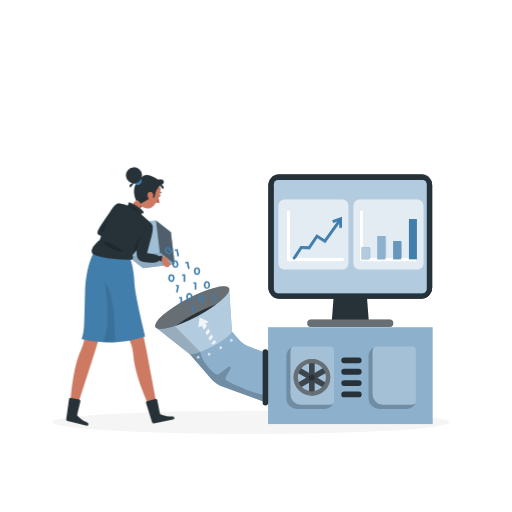
t = 0.00 s
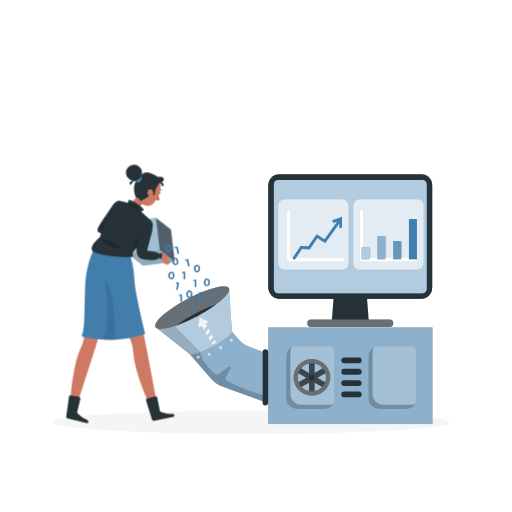
t = 0.38 s
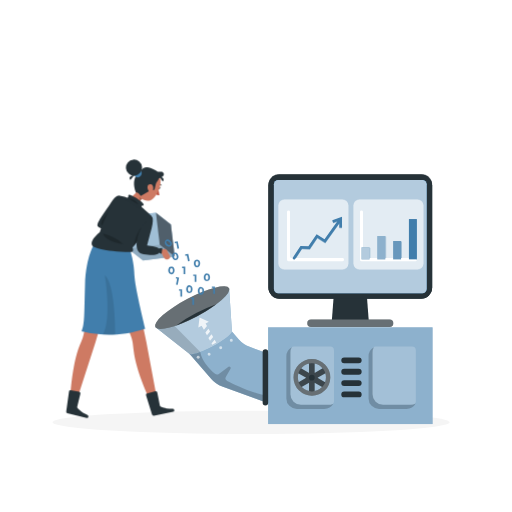
t = 1.13 s
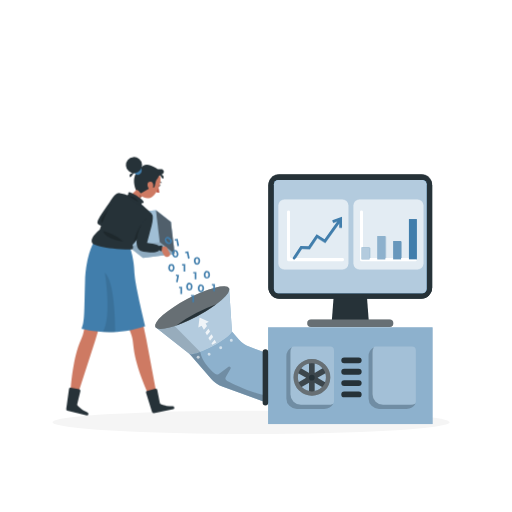
t = 1.50 s
t = 1.88 s: frame unchanged from t = 1.13 s, image omitted
t = 2.63 s: frame unchanged from t = 0.38 s, image omitted

The animated SVG that drew these frames (rendered in a browser with its animation timeline set to each time). Animation: 1 CSS @keyframes rule; one cycle of 3.00 s, repeats indefinitely.

<svg class="animated" id="freepik_stories-data-processing" xmlns="http://www.w3.org/2000/svg" viewBox="0 0 500 500" version="1.1" xmlns:xlink="http://www.w3.org/1999/xlink" xmlns:svgjs="http://svgjs.com/svgjs"><style>svg#freepik_stories-data-processing:not(.animated) .animable {opacity: 0;}svg#freepik_stories-data-processing.animated #freepik--Character--inject-134 {animation: 3s Infinite  linear floating;animation-delay: 0s;}svg#freepik_stories-data-processing.animated #freepik--Data--inject-134 {animation: 3s Infinite  linear floating;animation-delay: 0s;}            @keyframes floating {                0% {                    opacity: 1;                    transform: translateY(0px);                }                50% {                    transform: translateY(-10px);                }                100% {                    opacity: 1;                    transform: translateY(0px);                }            }        .animator-hidden { display: none; }</style><g id="freepik--background-complete--inject-134" class="animable animator-hidden" style="transform-origin: 250px 228.23px;"><rect x="416.78" y="398.49" width="33.12" height="0.25" style="fill: rgb(235, 235, 235); transform-origin: 433.34px 398.615px;" id="elbv9teoaolv7" class="animable"></rect><rect x="322.53" y="401.21" width="8.69" height="0.25" style="fill: rgb(235, 235, 235); transform-origin: 326.875px 401.335px;" id="elcrzak0tmclf" class="animable"></rect><rect x="396.59" y="389.21" width="19.19" height="0.25" style="fill: rgb(235, 235, 235); transform-origin: 406.185px 389.335px;" id="elm5grlcyrjqs" class="animable"></rect><rect x="52.46" y="390.89" width="43.19" height="0.25" style="fill: rgb(235, 235, 235); transform-origin: 74.055px 391.015px;" id="el1bdrf5kkhoa" class="animable"></rect><rect x="104.56" y="390.89" width="6.33" height="0.25" style="fill: rgb(235, 235, 235); transform-origin: 107.725px 391.015px;" id="elwwztu8yrc4" class="animable"></rect><rect x="131.47" y="395.11" width="93.68" height="0.25" style="fill: rgb(235, 235, 235); transform-origin: 178.31px 395.235px;" id="elw210h595cp" class="animable"></rect><path d="M237,337.8H43.92a5.71,5.71,0,0,1-5.71-5.71V60.66A5.71,5.71,0,0,1,43.92,55H237a5.71,5.71,0,0,1,5.71,5.71V332.09A5.71,5.71,0,0,1,237,337.8ZM43.92,55.2a5.47,5.47,0,0,0-5.46,5.46V332.09a5.47,5.47,0,0,0,5.46,5.46H237a5.47,5.47,0,0,0,5.46-5.46V60.66A5.47,5.47,0,0,0,237,55.2Z" style="fill: rgb(235, 235, 235); transform-origin: 140.46px 196.4px;" id="el42mtjzth73z" class="animable"></path><path d="M453.31,337.8H260.21a5.72,5.72,0,0,1-5.71-5.71V60.66A5.72,5.72,0,0,1,260.21,55h193.1A5.71,5.71,0,0,1,459,60.66V332.09A5.71,5.71,0,0,1,453.31,337.8ZM260.21,55.2a5.47,5.47,0,0,0-5.46,5.46V332.09a5.47,5.47,0,0,0,5.46,5.46h193.1a5.47,5.47,0,0,0,5.46-5.46V60.66a5.47,5.47,0,0,0-5.46-5.46Z" style="fill: rgb(235, 235, 235); transform-origin: 356.75px 196.4px;" id="elg5t6rd8dnnk" class="animable"></path><rect y="382.4" width="500" height="0.25" style="fill: rgb(235, 235, 235); transform-origin: 250px 382.525px;" id="el2g5sd77fosa" class="animable"></rect><rect x="261.2" y="103.1" width="28.99" height="38.91" style="fill: rgb(240, 240, 240); transform-origin: 275.695px 122.555px;" id="elnmr3q8c0o7" class="animable"></rect><rect x="263.6" y="103.9" width="28.99" height="38.91" style="fill: rgb(245, 245, 245); transform-origin: 278.095px 123.355px;" id="elhddtw6r74vu" class="animable"></rect><g id="elrwcpiawlcxh"><rect x="256.18" y="106.34" width="9.19" height="43.43" style="fill: rgb(224, 224, 224); transform-origin: 260.775px 128.055px; transform: rotate(180deg);" class="animable"></rect></g><polygon points="272.74 106.34 293.61 135.81 293.61 149.77 265.38 149.77 265.38 106.34 272.74 106.34" style="fill: rgb(235, 235, 235); transform-origin: 279.495px 128.055px;" id="elkokym3fe8r" class="animable"></polygon><path d="M258,142.81a2.82,2.82,0,1,0,2.82-2.82A2.82,2.82,0,0,0,258,142.81Z" style="fill: rgb(250, 250, 250); transform-origin: 260.82px 142.81px;" id="el1zmyziw0b09" class="animable"></path><g id="el75mwj4ute5o"><rect x="257.96" y="116.53" width="5.64" height="18.34" style="fill: rgb(240, 240, 240); transform-origin: 260.78px 125.7px; transform: rotate(180deg);" class="animable"></rect></g><g id="el67mchhvtg9"><rect x="257.96" y="116.53" width="5.64" height="2.59" style="fill: rgb(250, 250, 250); opacity: 0.6; transform-origin: 260.78px 117.825px; transform: rotate(180deg);" class="animable"></rect></g><rect x="218.59" y="103.1" width="28.99" height="38.91" style="fill: rgb(240, 240, 240); transform-origin: 233.085px 122.555px;" id="elzv0x3s7mbm" class="animable"></rect><rect x="220.99" y="103.9" width="28.99" height="38.91" style="fill: rgb(245, 245, 245); transform-origin: 235.485px 123.355px;" id="elr7t0fac06q" class="animable"></rect><g id="el6zebabqymnf"><rect x="213.57" y="106.34" width="9.19" height="43.43" style="fill: rgb(224, 224, 224); transform-origin: 218.165px 128.055px; transform: rotate(180deg);" class="animable"></rect></g><polygon points="230.13 106.34 251 135.81 251 149.77 222.77 149.77 222.77 106.34 230.13 106.34" style="fill: rgb(235, 235, 235); transform-origin: 236.885px 128.055px;" id="el82x278eepz" class="animable"></polygon><path d="M215.35,142.81a2.82,2.82,0,1,0,2.82-2.82A2.82,2.82,0,0,0,215.35,142.81Z" style="fill: rgb(250, 250, 250); transform-origin: 218.17px 142.81px;" id="elu1uz5q93yn" class="animable"></path><g id="elck79c5v3xk"><rect x="215.35" y="116.53" width="5.64" height="18.34" style="fill: rgb(240, 240, 240); transform-origin: 218.17px 125.7px; transform: rotate(180deg);" class="animable"></rect></g><g id="elnr24hpw0x8e"><rect x="215.35" y="116.53" width="5.64" height="2.59" style="fill: rgb(250, 250, 250); opacity: 0.6; transform-origin: 218.17px 117.825px; transform: rotate(180deg);" class="animable"></rect></g><path d="M163.28,139.44v-7.07a.68.68,0,0,1,0-1.36c2.7,0,5.39,0,8.09,0v9.81h-8.09A.68.68,0,0,1,163.28,139.44Z" style="fill: rgb(235, 235, 235); transform-origin: 166.98px 135.915px;" id="el62yz8xkm8i" class="animable"></path><rect x="163.28" y="132.37" width="6.28" height="7.06" style="fill: rgb(245, 245, 245); transform-origin: 166.42px 135.9px;" id="elmv59n4gt67" class="animable"></rect><path d="M168.25,140.12H190c1.5,0,2.71-1.89,2.71-4.22s-1.21-4.21-2.71-4.21H168.25Z" style="fill: rgb(250, 250, 250); transform-origin: 180.48px 135.905px;" id="elbk4y0d5h5a8" class="animable"></path><path d="M168.25,131c7.13,0,14.27-.13,21.4,0,4.89.09,5.15,9.46.36,9.78-3.34.23-6.78,0-10.12,0H168.25a.68.68,0,0,1,0-1.35h20.28c1.56,0,2.68,0,3.29-1.86.52-1.6.35-4.86-1.79-5.21a4.45,4.45,0,0,0-.73,0H168.25a.68.68,0,0,1,0-1.36Z" style="fill: rgb(230, 230, 230); transform-origin: 180.517px 135.912px;" id="eljoq4scat9zn" class="animable"></path><path d="M163.21,129.89V123.6a.6.6,0,0,1,0-1.2l7.19,0v8.72h-7.19A.6.6,0,0,1,163.21,129.89Z" style="fill: rgb(235, 235, 235); transform-origin: 166.498px 126.76px;" id="el0vawbwyv9s18" class="animable"></path><rect x="163.21" y="123.6" width="5.58" height="6.28" style="fill: rgb(245, 245, 245); transform-origin: 166px 126.74px;" id="elso7k2crpkn" class="animable"></rect><path d="M167.62,130.49H187c1.33,0,2.41-1.68,2.41-3.74S188.31,123,187,123H167.62Z" style="fill: rgb(250, 250, 250); transform-origin: 178.515px 126.745px;" id="ela5klveh3n58" class="animable"></path><path d="M167.62,122.4c6.34,0,12.69-.11,19,0,4.34.08,4.57,8.4.31,8.69-3,.21-6,0-9,0H167.62a.6.6,0,0,1,0-1.2h18c1.39,0,2.39,0,2.93-1.66.46-1.42.32-4.31-1.59-4.63a4.7,4.7,0,0,0-.65,0H167.62a.6.6,0,0,1,0-1.2Z" style="fill: rgb(230, 230, 230); transform-origin: 178.512px 126.767px;" id="el2ty9y0qfnel" class="animable"></path><path d="M163.28,149.05V142a.68.68,0,0,1,0-1.36c2.7,0,5.39,0,8.09,0v9.82h-8.09A.68.68,0,0,1,163.28,149.05Z" style="fill: rgb(235, 235, 235); transform-origin: 166.973px 145.55px;" id="elzrrraqmee8j" class="animable"></path><rect x="163.28" y="141.98" width="6.28" height="7.06" style="fill: rgb(245, 245, 245); transform-origin: 166.42px 145.51px;" id="el14rgym2dzz3" class="animable"></rect><path d="M168.25,149.73H190c1.5,0,2.71-1.89,2.71-4.21s-1.21-4.22-2.71-4.22H168.25Z" style="fill: rgb(250, 250, 250); transform-origin: 180.48px 145.515px;" id="elhke3oykb7u9" class="animable"></path><path d="M168.25,140.62c7.13,0,14.27-.12,21.4,0,4.89.09,5.15,9.46.36,9.79-3.34.23-6.78,0-10.12,0H168.25a.68.68,0,0,1,0-1.36h20.28c1.56,0,2.68,0,3.29-1.86.52-1.6.35-4.86-1.79-5.21a4.45,4.45,0,0,0-.73,0H168.25a.68.68,0,0,1,0-1.36Z" style="fill: rgb(230, 230, 230); transform-origin: 180.517px 145.539px;" id="el3rvqphw9eie" class="animable"></path><polygon points="134.48 149.06 132.65 149.06 79.58 149.06 79.58 156.11 132.65 156.11 134.48 156.11 420.42 156.11 420.42 149.06 134.48 149.06" style="fill: rgb(245, 245, 245); transform-origin: 250px 152.585px;" id="el9og2rexxltr" class="animable"></polygon><polygon points="92.7 173.24 92.7 156.11 84.14 156.11 92.7 173.24" style="fill: rgb(224, 224, 224); transform-origin: 88.42px 164.675px;" id="elmpa7g25d7m" class="animable"></polygon><polygon points="88.42 173.24 79.86 156.11 84.14 156.11 92.7 173.24 88.42 173.24" style="fill: rgb(245, 245, 245); transform-origin: 86.28px 164.675px;" id="elwgsl9g1009r" class="animable"></polygon><polygon points="407.57 173.24 407.57 156.11 416.14 156.11 407.57 173.24" style="fill: rgb(224, 224, 224); transform-origin: 411.855px 164.675px;" id="elkfxs3ygc3n" class="animable"></polygon><polygon points="411.85 173.24 420.42 156.11 416.14 156.11 407.57 173.24 411.85 173.24" style="fill: rgb(245, 245, 245); transform-origin: 413.995px 164.675px;" id="ele9ixg79gu7" class="animable"></polygon><path d="M148.28,131.91a18.63,18.63,0,1,1-37.26,0v-.65a18.63,18.63,0,0,1,37.26,0Z" style="fill: rgb(230, 230, 230); transform-origin: 129.65px 131.598px;" id="el4sc9okxiu4a" class="animable"></path><path d="M148.28,129.23a18.63,18.63,0,1,1-37.26,0v-.65a18.63,18.63,0,1,1,37.26,0Z" style="fill: rgb(240, 240, 240); transform-origin: 129.65px 128.905px;" id="elkxap2x6wtam" class="animable"></path><path d="M144.2,128.58A14.56,14.56,0,1,1,129.65,114,14.55,14.55,0,0,1,144.2,128.58Z" style="fill: rgb(250, 250, 250); transform-origin: 129.64px 128.56px;" id="el2ex6zjz1y2f" class="animable"></path><path d="M129.65,116.32a14.56,14.56,0,0,1,14.5,13.41c0-.38,0-.76,0-1.15a14.56,14.56,0,1,0-29.11,0c0,.39,0,.77.06,1.15A14.56,14.56,0,0,1,129.65,116.32Z" style="fill: rgb(230, 230, 230); transform-origin: 129.595px 121.684px;" id="eltx98bicny0m" class="animable"></path><path d="M138.84,128.57h-7.65v-7.65a1.54,1.54,0,1,0-3.08,0v9.19a1.54,1.54,0,0,0,1.54,1.54h9.19a1.54,1.54,0,0,0,0-3.08Z" style="fill: rgb(224, 224, 224); transform-origin: 134.245px 125.515px;" id="eljhzc628k20a" class="animable"></path><path d="M138.84,130.12a1.54,1.54,0,0,0,0-3.08h-9.19a1.54,1.54,0,0,0,0,3.08Z" style="fill: rgb(245, 245, 245); transform-origin: 134.245px 128.58px;" id="elh0xzl6vw1qv" class="animable"></path><path d="M131.19,119.39a1.54,1.54,0,1,0-3.08,0v9.19a1.54,1.54,0,0,0,3.08,0Z" style="fill: rgb(235, 235, 235); transform-origin: 129.65px 123.985px;" id="elqawgdb1be2n" class="animable"></path><rect x="318.38" y="102.66" width="11.23" height="46.64" style="fill: rgb(224, 224, 224); transform-origin: 323.995px 125.98px;" id="eltt1jiehn3s" class="animable"></rect><circle cx="323.99" cy="139.35" r="3.45" style="fill: rgb(250, 250, 250); transform-origin: 323.99px 139.35px;" id="elefq7b8l25j7" class="animable"></circle><g id="elp92r10fy6xo"><rect x="320.54" y="107.17" width="6.91" height="22.46" style="fill: rgb(240, 240, 240); opacity: 0.6; transform-origin: 323.995px 118.4px;" class="animable"></rect></g><g id="eltauipdvjuf"><rect x="320.54" y="107.17" width="6.91" height="3.17" style="fill: rgb(250, 250, 250); opacity: 0.6; transform-origin: 323.995px 108.755px;" class="animable"></rect></g><rect x="331.8" y="102.66" width="11.23" height="46.64" style="fill: rgb(224, 224, 224); transform-origin: 337.415px 125.98px;" id="el0hk14z8l34k" class="animable"></rect><circle cx="337.42" cy="139.35" r="3.45" style="fill: rgb(250, 250, 250); transform-origin: 337.42px 139.35px;" id="elt1mq1vddx7" class="animable"></circle><g id="el2of4iihfebe"><rect x="333.96" y="107.17" width="6.91" height="22.46" style="fill: rgb(240, 240, 240); opacity: 0.6; transform-origin: 337.415px 118.4px;" class="animable"></rect></g><g id="elg0auj3qpvhp"><rect x="333.96" y="107.17" width="6.91" height="3.17" style="fill: rgb(250, 250, 250); opacity: 0.6; transform-origin: 337.415px 108.755px;" class="animable"></rect></g><rect x="345.23" y="102.66" width="11.23" height="46.64" style="fill: rgb(230, 230, 230); transform-origin: 350.845px 125.98px;" id="el17gp0jqdg43" class="animable"></rect><circle cx="350.84" cy="139.35" r="3.45" style="fill: rgb(250, 250, 250); transform-origin: 350.84px 139.35px;" id="elcbr42zufv97" class="animable"></circle><g id="eltof590l34"><rect x="347.39" y="107.17" width="6.91" height="22.46" style="fill: rgb(240, 240, 240); opacity: 0.6; transform-origin: 350.845px 118.4px;" class="animable"></rect></g><g id="elzhotj20gh1"><rect x="347.39" y="107.17" width="6.91" height="3.17" style="fill: rgb(250, 250, 250); opacity: 0.6; transform-origin: 350.845px 108.755px;" class="animable"></rect></g><rect x="307.32" y="102.66" width="11.23" height="46.64" style="fill: rgb(235, 235, 235); transform-origin: 312.935px 125.98px;" id="ell814juayez" class="animable"></rect><circle cx="312.94" cy="139.35" r="3.45" style="fill: rgb(224, 224, 224); transform-origin: 312.94px 139.35px;" id="eldc7szjpdpl6" class="animable"></circle><g id="elvvwv64kbdl"><rect x="309.48" y="107.17" width="6.91" height="22.46" style="fill: rgb(250, 250, 250); opacity: 0.6; transform-origin: 312.935px 118.4px;" class="animable"></rect></g><g id="eldm47l91pn96"><rect x="309.48" y="107.17" width="6.91" height="3.17" style="fill: rgb(250, 250, 250); opacity: 0.6; transform-origin: 312.935px 108.755px;" class="animable"></rect></g><rect x="358.66" y="102.66" width="11.23" height="46.64" style="fill: rgb(224, 224, 224); transform-origin: 364.275px 125.98px;" id="el1dzc62lmvf1" class="animable"></rect><circle cx="364.27" cy="139.35" r="3.45" style="fill: rgb(250, 250, 250); transform-origin: 364.27px 139.35px;" id="elcmy8upxge2j" class="animable"></circle><g id="elyfbuah6k8v"><rect x="360.82" y="107.17" width="6.91" height="22.46" style="fill: rgb(240, 240, 240); opacity: 0.6; transform-origin: 364.275px 118.4px;" class="animable"></rect></g><g id="elyyw0md7mqd9"><rect x="360.82" y="107.17" width="6.91" height="3.17" style="fill: rgb(250, 250, 250); opacity: 0.6; transform-origin: 364.275px 108.755px;" class="animable"></rect></g><g id="elyd3aa9tn6sl"><rect x="372.27" y="102.66" width="11.23" height="46.64" style="fill: rgb(235, 235, 235); transform-origin: 377.885px 125.98px; transform: rotate(-6deg);" class="animable"></rect></g><path d="M382.72,138.91a3.45,3.45,0,1,1-3.8-3.07A3.46,3.46,0,0,1,382.72,138.91Z" style="fill: rgb(224, 224, 224); transform-origin: 379.289px 139.271px;" id="el1ta07vexxau" class="animable"></path><g id="eluqgiywbprf"><rect x="373.64" y="107.21" width="6.91" height="22.46" style="fill: rgb(245, 245, 245); opacity: 0.6; transform-origin: 377.095px 118.44px; transform: rotate(-6deg);" class="animable"></rect></g><g id="elx4nidsr0j0m"><rect x="372.63" y="107.27" width="6.91" height="3.17" style="fill: rgb(250, 250, 250); opacity: 0.6; transform-origin: 376.085px 108.855px; transform: rotate(-6deg);" class="animable"></rect></g><g id="elhhfrbscuu6"><rect x="64.99" y="309.59" width="102.53" height="35.39" style="fill: rgb(235, 235, 235); transform-origin: 116.255px 327.285px; transform: rotate(180deg);" class="animable"></rect></g><g id="elrya6didij9p"><rect x="64.99" y="344.98" width="102.53" height="35.39" style="fill: rgb(235, 235, 235); transform-origin: 116.255px 362.675px; transform: rotate(180deg);" class="animable"></rect></g><polygon points="107.03 344.98 94.27 309.59 113.91 309.59 126.66 344.98 107.03 344.98" style="fill: rgb(245, 245, 245); transform-origin: 110.465px 327.285px;" id="elafdnov8off" class="animable"></polygon><polygon points="84.77 309.59 89.08 309.59 101.84 344.98 97.53 344.98 84.77 309.59" style="fill: rgb(245, 245, 245); transform-origin: 93.305px 327.285px;" id="elt28nrrn3to" class="animable"></polygon><polygon points="119.79 380.37 107.03 344.98 126.66 344.98 139.42 380.37 119.79 380.37" style="fill: rgb(245, 245, 245); transform-origin: 123.225px 362.675px;" id="eljaxh7jnc7yo" class="animable"></polygon><polygon points="97.53 344.98 101.84 344.98 114.6 380.37 110.28 380.37 97.53 344.98" style="fill: rgb(245, 245, 245); transform-origin: 106.065px 362.675px;" id="eljy2arsxztj" class="animable"></polygon><g id="el1hvzdq75jgv"><rect x="64.99" y="239.12" width="102.53" height="35.39" style="fill: rgb(235, 235, 235); transform-origin: 116.255px 256.815px; transform: rotate(180deg);" class="animable"></rect></g><g id="el09c7r8rd56hy"><rect x="64.99" y="274.51" width="102.53" height="35.39" style="fill: rgb(235, 235, 235); transform-origin: 116.255px 292.205px; transform: rotate(180deg);" class="animable"></rect></g><polygon points="101.96 274.51 89.21 239.12 108.84 239.12 121.6 274.51 101.96 274.51" style="fill: rgb(245, 245, 245); transform-origin: 105.405px 256.815px;" id="elkjzb65cxezl" class="animable"></polygon><polygon points="79.71 239.12 84.02 239.12 96.78 274.51 92.46 274.51 79.71 239.12" style="fill: rgb(245, 245, 245); transform-origin: 88.245px 256.815px;" id="el3qm39xl4tbi" class="animable"></polygon><polygon points="114.72 309.9 101.96 274.51 121.6 274.51 134.35 309.9 114.72 309.9" style="fill: rgb(245, 245, 245); transform-origin: 118.155px 292.205px;" id="el1b7npoz6yisi" class="animable"></polygon><polygon points="92.46 274.51 96.78 274.51 109.53 309.9 105.22 309.9 92.46 274.51" style="fill: rgb(245, 245, 245); transform-origin: 100.995px 292.205px;" id="el772xbyhna6n" class="animable"></polygon><g id="elhs2fghjzg8w"><rect x="114.47" y="191.51" width="3.58" height="102.53" style="fill: rgb(224, 224, 224); transform-origin: 116.26px 242.775px; transform: rotate(90deg);" class="animable"></rect></g><g id="elsk51yt74u5"><rect x="114.47" y="226.62" width="3.58" height="102.53" style="fill: rgb(224, 224, 224); transform-origin: 116.26px 277.885px; transform: rotate(90deg);" class="animable"></rect></g><path d="M113.63,261.35a1.54,1.54,0,0,1,0-3.08h5.25a1.54,1.54,0,0,1,0,3.08Z" style="fill: rgb(224, 224, 224); transform-origin: 116.255px 259.81px;" id="elszbkjrgh8m" class="animable"></path><path d="M113.63,260.8a1.54,1.54,0,0,1,0-3.07h5.25a1.54,1.54,0,1,1,0,3.07Z" style="fill: rgb(245, 245, 245); transform-origin: 116.379px 259.265px;" id="elydpr6xer6nc" class="animable"></path><path d="M113.63,294a1.54,1.54,0,0,1,0-3.08h5.25a1.54,1.54,0,0,1,0,3.08Z" style="fill: rgb(224, 224, 224); transform-origin: 116.255px 292.46px;" id="eln5vpmqenpop" class="animable"></path><path d="M113.63,293.47a1.54,1.54,0,0,1,0-3.07h5.25a1.54,1.54,0,1,1,0,3.07Z" style="fill: rgb(245, 245, 245); transform-origin: 116.379px 291.935px;" id="el2sk7g1nis5u" class="animable"></path><path d="M63.2,237.53v73.92H169.31V237.53Zm3.58,38.85h98.95v31.49H66.78Zm0-35.06h98.95V272.8H66.78Z" style="fill: rgb(245, 245, 245); transform-origin: 116.255px 274.49px;" id="el7fbwu5t2qjj" class="animable"></path><g id="elomrxtevex7m"><rect x="114.47" y="261.97" width="3.58" height="102.53" style="fill: rgb(224, 224, 224); transform-origin: 116.26px 313.235px; transform: rotate(90deg);" class="animable"></rect></g><g id="elw7g7wfkpx0e"><rect x="114.47" y="297.09" width="3.58" height="102.53" style="fill: rgb(224, 224, 224); transform-origin: 116.26px 348.355px; transform: rotate(90deg);" class="animable"></rect></g><path d="M113.63,331.81a1.54,1.54,0,0,1,0-3.07h5.25a1.54,1.54,0,1,1,0,3.07Z" style="fill: rgb(224, 224, 224); transform-origin: 116.379px 330.275px;" id="el4ofch6pznxt" class="animable"></path><path d="M113.63,331.27a1.54,1.54,0,0,1,0-3.08h5.25a1.54,1.54,0,0,1,0,3.08Z" style="fill: rgb(245, 245, 245); transform-origin: 116.255px 329.73px;" id="elo47u6ob5a4" class="animable"></path><path d="M113.63,364.48a1.54,1.54,0,0,1,0-3.07h5.25a1.54,1.54,0,1,1,0,3.07Z" style="fill: rgb(224, 224, 224); transform-origin: 116.379px 362.945px;" id="elupn7m57medb" class="animable"></path><path d="M113.63,363.94a1.54,1.54,0,0,1,0-3.08h5.25a1.54,1.54,0,1,1,0,3.08Z" style="fill: rgb(245, 245, 245); transform-origin: 116.255px 362.4px;" id="el1w4zwbc8cvd" class="animable"></path><path d="M63.2,308v73.91H169.31V308Zm3.58,38.85h98.95v31.48H66.78Zm0-35.07h98.95v31.49H66.78Z" style="fill: rgb(245, 245, 245); transform-origin: 116.255px 344.955px;" id="elljfkxlk5n6" class="animable"></path></g><g id="freepik--Shadow--inject-134" class="animable" style="transform-origin: 245.18px 412.39px;"><ellipse id="freepik--path--inject-134" cx="245.18" cy="412.39" rx="193.89" ry="11.32" style="fill: rgb(245, 245, 245); transform-origin: 245.18px 412.39px;" class="animable"></ellipse></g><g id="freepik--Machine--inject-134" class="animable" style="transform-origin: 284.796px 291.96px;"><path d="M271.08,397.23l-54-19.88A26.22,26.22,0,0,1,206.37,370L185,345.39l34.32-29.87L233,331.31a26.12,26.12,0,0,0,10.69,7.37l43.08,15.86Z" style="fill: rgb(65, 126, 172); transform-origin: 235.885px 356.375px;" id="elxvcunaud6qn" class="animable"></path><g id="elu9h0v1sffrf"><g style="opacity: 0.4; transform-origin: 235.885px 356.375px;" class="animable"><path d="M271.08,397.23l-54-19.88A26.22,26.22,0,0,1,206.37,370L185,345.39l34.32-29.87L233,331.31a26.12,26.12,0,0,0,10.69,7.37l43.08,15.86Z" style="fill: rgb(255, 255, 255); transform-origin: 235.885px 356.375px;" id="elnhg4wzntqdm" class="animable"></path></g></g><g id="elc4o54gk8z7"><path d="M220.66,367.89l4.49-7.86a1.4,1.4,0,0,0-2-1.82l-9.43,6.93A3,3,0,0,1,210,365c-13.22-11.16-14.36-21.32-14.36-21.32l-4-4.06L185,345.39,206.37,370a26.22,26.22,0,0,0,10.69,7.37l44.7,16.45.89-7.24c-15.37-2.1-33.87-11-40.76-14.52A3,3,0,0,1,220.66,367.89Z" style="opacity: 0.2; transform-origin: 223.825px 366.72px;" class="animable"></path></g><g id="elxsati2d01z"><circle cx="193.52" cy="348.99" r="1.46" style="fill: rgb(255, 255, 255); opacity: 0.6; transform-origin: 193.52px 348.99px;" class="animable"></circle></g><g id="elznwrzzzvz6d"><path d="M205.69,346a1.46,1.46,0,1,1-1.46-1.47A1.46,1.46,0,0,1,205.69,346Z" style="fill: rgb(255, 255, 255); opacity: 0.6; transform-origin: 204.23px 345.99px;" class="animable"></path></g><g id="el7nqvpojnnu9"><circle cx="215.52" cy="339.63" r="1.46" style="fill: rgb(255, 255, 255); opacity: 0.6; transform-origin: 215.52px 339.63px;" class="animable"></circle></g><g id="elcbfk3l5l3wh"><path d="M227.36,332.23a1.47,1.47,0,1,1-1.47-1.47A1.46,1.46,0,0,1,227.36,332.23Z" style="fill: rgb(255, 255, 255); opacity: 0.6; transform-origin: 225.89px 332.23px;" class="animable"></path></g><path d="M207.68,338.32c9.09-4.78,16.24-10.18,18.86-13.92l-2.82-42.94-72,37.88L185.52,346C190.09,345.94,198.58,343.11,207.68,338.32Z" style="fill: rgb(65, 126, 172); transform-origin: 189.13px 313.73px;" id="el1tbsz5zsdg" class="animable"></path><g id="el3fige736qj"><path d="M207.68,338.32c9.09-4.78,16.24-10.18,18.86-13.92l-2.82-42.94-72,37.88L185.52,346C190.09,345.94,198.58,343.11,207.68,338.32Z" style="fill: rgb(255, 255, 255); opacity: 0.6; transform-origin: 189.13px 313.73px;" class="animable"></path></g><g id="elsfbeduvov7m"><path d="M195.59,343.69,165.25,313l-.57-.44-13,6.81L185.52,346A34.5,34.5,0,0,0,195.59,343.69Z" style="fill: rgb(38, 50, 56); opacity: 0.2; transform-origin: 173.635px 329.28px;" class="animable"></path></g><g id="elnsv77adpdv"><ellipse cx="187.72" cy="300.4" rx="40.68" ry="9.7" style="fill: rgb(38, 50, 56); transform-origin: 187.72px 300.4px; transform: rotate(-27.75deg);" class="animable"></ellipse></g><g id="eljbnz9a0dl5"><ellipse cx="187.72" cy="300.4" rx="40.68" ry="9.7" style="fill: rgb(255, 255, 255); opacity: 0.3; transform-origin: 187.72px 300.4px; transform: rotate(-27.75deg);" class="animable"></ellipse></g><path d="M171.77,318a156.86,156.86,0,0,0,39.46-20.76A156.86,156.86,0,0,0,171.77,318Z" style="fill: rgb(38, 50, 56); transform-origin: 191.5px 307.62px;" id="el18aakd5ku7f" class="animable"></path><rect x="261.86" y="319.7" width="160.53" height="94.4" style="fill: rgb(65, 126, 172); transform-origin: 342.125px 366.9px;" id="elivnww228un" class="animable"></rect><g id="el6m0qg49ewzh"><rect x="261.86" y="319.7" width="160.53" height="94.4" style="fill: rgb(255, 255, 255); opacity: 0.4; transform-origin: 342.125px 366.9px;" class="animable"></rect></g><g id="eleugjsa4oyri"><g style="opacity: 0.8; transform-origin: 202.425px 323.365px;" class="animable"><polygon points="203.58 321.05 205.13 323.81 202.13 327.47 200.58 324.71 203.58 321.05" style="fill: rgb(255, 255, 255); transform-origin: 202.855px 324.26px;" id="elwyh31dz0e9" class="animable"></polygon><polygon points="205.12 332.81 203.57 330.05 206.58 326.39 208.13 329.15 205.12 332.81" style="fill: rgb(255, 255, 255); transform-origin: 205.85px 329.6px;" id="elia56ffxxghi" class="animable"></polygon><polygon points="209.57 331.73 211.16 334.56 207.31 336.71 206.57 335.39 209.57 331.73" style="fill: rgb(255, 255, 255); transform-origin: 208.865px 334.22px;" id="elvng92q8vjuk" class="animable"></polygon><polygon points="194.87 310.02 203.94 314.19 200.74 315.99 202.14 318.48 199.13 322.13 196.9 318.14 193.69 319.94 194.87 310.02" style="fill: rgb(255, 255, 255); transform-origin: 198.815px 316.075px;" id="el8hyux0j0a4f" class="animable"></polygon></g></g><g id="elwc0ix0wx2vc"><path d="M406.09,342.29V391.9a3.68,3.68,0,0,1-.77,2.27,10,10,0,0,1-4.69,1.15H373.77a10.2,10.2,0,0,1-10.2-10.2v-41a10.13,10.13,0,0,1,1.27-4.93c-.14.08-.27.15-.4.24a3.73,3.73,0,0,1,2.49-.94H402.3A3.79,3.79,0,0,1,406.09,342.29Z" style="fill: rgb(255, 255, 255); opacity: 0.2; transform-origin: 384.83px 366.905px;" class="animable"></path></g><g id="el29sdpk416my"><path d="M370.1,399.32H397a10.21,10.21,0,0,0,8.93-5.27,10.13,10.13,0,0,1-4.93,1.27H374.1a10.2,10.2,0,0,1-10.2-10.2v-41a10.13,10.13,0,0,1,1.27-4.93,10.2,10.2,0,0,0-5.27,8.93v41A10.2,10.2,0,0,0,370.1,399.32Z" style="opacity: 0.2; transform-origin: 382.915px 369.255px;" class="animable"></path></g><g id="elmycpdddnicp"><path d="M326.15,342.29V391.9a3.68,3.68,0,0,1-.77,2.27,10,10,0,0,1-4.69,1.15H293.83a10.2,10.2,0,0,1-10.2-10.2v-41a10.13,10.13,0,0,1,1.27-4.93c-.14.08-.27.15-.4.24a3.73,3.73,0,0,1,2.49-.94h35.37A3.79,3.79,0,0,1,326.15,342.29Z" style="fill: rgb(255, 255, 255); opacity: 0.2; transform-origin: 304.89px 366.905px;" class="animable"></path></g><g id="el1i1hxt9cose"><path d="M325.62,394.05a10.2,10.2,0,0,1-8.93,5.27H289.83a10.2,10.2,0,0,1-10.2-10.2v-41a10.18,10.18,0,0,1,4.87-8.69c.13-.09.26-.16.4-.24a10.13,10.13,0,0,0-1.27,4.93v41a10.2,10.2,0,0,0,10.2,10.2h26.86a10,10,0,0,0,4.69-1.15Z" style="opacity: 0.2; transform-origin: 302.625px 369.255px;" class="animable"></path></g><path d="M309.75,368.54a5.15,5.15,0,1,1-5.16-5.15A5.15,5.15,0,0,1,309.75,368.54Z" style="fill: rgb(38, 50, 56); transform-origin: 304.6px 368.54px;" id="elpif2p916bp" class="animable"></path><path d="M309.75,368.54a5.15,5.15,0,1,1-5.16-5.15A5.15,5.15,0,0,1,309.75,368.54Z" style="fill: rgb(255, 255, 255); transform-origin: 304.6px 368.54px;" id="el57fv3wah7om" class="animable"></path><path d="M309.75,368.54a5.15,5.15,0,1,1-5.16-5.15A5.15,5.15,0,0,1,309.75,368.54Z" style="fill: rgb(38, 50, 56); transform-origin: 304.6px 368.54px;" id="ellk6qzdc1m3h" class="animable"></path><polygon points="319.52 363.42 316.78 358.68 307.26 364.18 307.26 353.18 301.79 353.18 301.79 364.18 292.27 358.68 289.53 363.42 299.05 368.92 289.53 374.42 292.27 379.16 301.79 373.66 301.79 384.65 307.26 384.65 307.26 373.66 316.78 379.16 319.52 374.42 310 368.92 319.52 363.42" style="fill: rgb(38, 50, 56); transform-origin: 304.525px 368.915px;" id="eltzanbi825en" class="animable"></polygon><g id="elajvragadpa"><polygon points="319.52 363.42 316.78 358.68 307.26 364.18 307.26 353.18 301.79 353.18 301.79 364.18 292.27 358.68 289.53 363.42 299.05 368.92 289.53 374.42 292.27 379.16 301.79 373.66 301.79 384.65 307.26 384.65 307.26 373.66 316.78 379.16 319.52 374.42 310 368.92 319.52 363.42" style="fill: rgb(255, 255, 255); opacity: 0.1; transform-origin: 304.525px 368.915px;" class="animable"></polygon></g><path d="M304.59,350.61a17.93,17.93,0,1,0,17.94,17.93A17.92,17.92,0,0,0,304.59,350.61Zm0,31.64a13.71,13.71,0,1,1,13.72-13.71A13.71,13.71,0,0,1,304.59,382.25Z" style="fill: rgb(38, 50, 56); transform-origin: 304.6px 368.54px;" id="el7rnviuq4lh" class="animable"></path><g id="el5yacap937h7"><path d="M304.59,350.61a17.93,17.93,0,1,0,17.94,17.93A17.92,17.92,0,0,0,304.59,350.61Zm0,31.64a13.71,13.71,0,1,1,13.72-13.71A13.71,13.71,0,0,1,304.59,382.25Z" style="fill: rgb(255, 255, 255); opacity: 0.3; transform-origin: 304.6px 368.54px;" class="animable"></path></g><path d="M301.76,368.8a2.77,2.77,0,1,0,2.77-2.76A2.76,2.76,0,0,0,301.76,368.8Z" style="fill: rgb(38, 50, 56); transform-origin: 304.53px 368.81px;" id="elxrlnv56pnig" class="animable"></path><path d="M350.31,354.76H336.15a2.86,2.86,0,0,1-2.87-2.87h0a2.87,2.87,0,0,1,2.87-2.88h14.16a2.87,2.87,0,0,1,2.87,2.88h0A2.86,2.86,0,0,1,350.31,354.76Z" style="fill: rgb(38, 50, 56); transform-origin: 343.23px 351.885px;" id="elf38pt6qiqlu" class="animable"></path><path d="M350.31,365.86H336.15a2.86,2.86,0,0,1-2.87-2.87h0a2.87,2.87,0,0,1,2.87-2.88h14.16a2.87,2.87,0,0,1,2.87,2.88h0A2.86,2.86,0,0,1,350.31,365.86Z" style="fill: rgb(38, 50, 56); transform-origin: 343.23px 362.985px;" id="elb1u83m5epu" class="animable"></path><path d="M350.31,377H336.15a2.86,2.86,0,0,1-2.87-2.87h0a2.87,2.87,0,0,1,2.87-2.88h14.16a2.87,2.87,0,0,1,2.87,2.88h0A2.86,2.86,0,0,1,350.31,377Z" style="fill: rgb(38, 50, 56); transform-origin: 343.23px 374.125px;" id="eli2cxz82sj3c" class="animable"></path><path d="M350.31,388.06H336.15a2.86,2.86,0,0,1-2.87-2.87h0a2.87,2.87,0,0,1,2.87-2.88h14.16a2.87,2.87,0,0,1,2.87,2.88h0A2.86,2.86,0,0,1,350.31,388.06Z" style="fill: rgb(38, 50, 56); transform-origin: 343.23px 385.185px;" id="eludo19gs62w" class="animable"></path><rect x="262.15" y="169.82" width="159.85" height="121.27" rx="10.76" style="fill: rgb(38, 50, 56); transform-origin: 342.075px 230.455px;" id="elv2d8gbhnwr" class="animable"></rect><g id="el8vchg0vh5im"><rect x="262.15" y="169.82" width="159.85" height="121.27" rx="10.76" style="fill: rgb(255, 255, 255); opacity: 0.7; transform-origin: 342.075px 230.455px;" class="animable"></rect></g><rect x="267.5" y="175.16" width="149.16" height="110.58" rx="4.24" style="fill: rgb(65, 126, 172); transform-origin: 342.08px 230.45px;" id="elt0lf5e94cs" class="animable"></rect><g id="el6gvgrray6sf"><rect x="267.5" y="175.16" width="149.16" height="110.58" rx="4.24" style="fill: rgb(255, 255, 255); opacity: 0.6; transform-origin: 342.08px 230.45px;" class="animable"></rect></g><polygon points="360.45 317.53 357.77 282.48 326.38 282.48 323.71 317.53 360.45 317.53" style="fill: rgb(38, 50, 56); transform-origin: 342.08px 300.005px;" id="elknyiyd8qfef" class="animable"></polygon><path d="M380.4,319.31H303.76a3.66,3.66,0,0,1-3.67-3.66h0a3.66,3.66,0,0,1,3.67-3.66H380.4a3.66,3.66,0,0,1,3.66,3.66h0A3.66,3.66,0,0,1,380.4,319.31Z" style="fill: rgb(38, 50, 56); transform-origin: 342.075px 315.65px;" id="elbjm1wbpamrg" class="animable"></path><rect x="262.15" y="170.36" width="159.85" height="121.27" rx="10.76" style="fill: rgb(38, 50, 56); transform-origin: 342.075px 230.995px;" id="elnkc246joas" class="animable"></rect><rect x="262.15" y="170.36" width="159.85" height="121.27" rx="10.76" style="fill: rgb(38, 50, 56); transform-origin: 342.075px 230.995px;" id="el43sufdjgknt" class="animable"></rect><rect x="267.5" y="175.71" width="149.16" height="110.58" rx="4.24" style="fill: rgb(65, 126, 172); transform-origin: 342.08px 231px;" id="ellaw3tn58adi" class="animable"></rect><rect x="267.5" y="175.71" width="149.16" height="110.58" rx="4.24" style="fill: rgb(65, 126, 172); transform-origin: 342.08px 231px;" id="el6jc14fct6g" class="animable"></rect><g id="el4rradsezdd8"><g style="opacity: 0.6; transform-origin: 342.08px 231px;" class="animable"><rect x="267.5" y="175.71" width="149.16" height="110.58" rx="4.24" style="fill: rgb(255, 255, 255); transform-origin: 342.08px 231px;" id="eldb91ljs98eb" class="animable"></rect></g></g><g id="elvk673kv4y8m"><g style="opacity: 0.3; transform-origin: 342.075px 315.65px;" class="animable"><path d="M380.4,319.31H303.76a3.66,3.66,0,0,1-3.67-3.66h0a3.66,3.66,0,0,1,3.67-3.66H380.4a3.66,3.66,0,0,1,3.66,3.66h0A3.66,3.66,0,0,1,380.4,319.31Z" style="fill: rgb(255, 255, 255); transform-origin: 342.075px 315.65px;" id="elcvp6dqq2g16" class="animable"></path></g></g><g id="elzipue6nyqrd"><rect x="271.86" y="195.03" width="68.37" height="68.37" rx="5.87" style="fill: rgb(255, 255, 255); opacity: 0.4; transform-origin: 306.045px 229.215px;" class="animable"></rect></g><path d="M334.4,255.15H281.77a1.34,1.34,0,0,1-1.34-1.33V207.38a1.34,1.34,0,0,1,1.34-1.34h0a1.33,1.33,0,0,1,1.33,1.34v43.76a1.34,1.34,0,0,0,1.34,1.34h50a1.33,1.33,0,0,1,1.33,1.34h0A1.33,1.33,0,0,1,334.4,255.15Z" style="fill: rgb(255, 255, 255); transform-origin: 308.1px 230.595px;" id="elcad279y4okr" class="animable"></path><path d="M324.52,215.57l.88,2.53,4.06-1.41-12.53,17.43-7.73-4.87-8,11.83-7.72-.35L286.07,252a1.34,1.34,0,0,0,.38,1.86h0a1.34,1.34,0,0,0,1.85-.39l6.56-10,7.7.34,7.4-10.92,7.68,4.84,13.73-19.11v4.18H334V212.29Z" style="fill: rgb(65, 126, 172); transform-origin: 309.923px 233.183px;" id="el3iqw0c7422h" class="animable"></path><g id="el70hus33ga33"><rect x="345.17" y="195.03" width="68.37" height="68.37" rx="5.87" style="fill: rgb(255, 255, 255); opacity: 0.4; transform-origin: 379.355px 229.215px;" class="animable"></rect></g><path d="M405.67,255.15H353a1.34,1.34,0,0,1-1.33-1.33V207.38A1.34,1.34,0,0,1,353,206h0a1.34,1.34,0,0,1,1.34,1.34v43.76a1.34,1.34,0,0,0,1.34,1.34h49.95a1.34,1.34,0,0,1,1.34,1.34h0A1.34,1.34,0,0,1,405.67,255.15Z" style="fill: rgb(255, 255, 255); transform-origin: 379.32px 230.575px;" id="elrplheg6gme" class="animable"></path><rect x="353.99" y="242.1" width="7.71" height="11.71" style="fill: rgb(65, 126, 172); transform-origin: 357.845px 247.955px;" id="elpm1f3nuirzh" class="animable"></rect><g id="elbn83hzurkc7"><rect x="353.99" y="242.1" width="7.71" height="11.71" style="fill: rgb(255, 255, 255); opacity: 0.5; transform-origin: 357.845px 247.955px;" class="animable"></rect></g><rect x="369.41" y="231.07" width="7.71" height="22.74" style="fill: rgb(65, 126, 172); transform-origin: 373.265px 242.44px;" id="el9xqv965s9sv" class="animable"></rect><g id="el3ywjw69nb9p"><rect x="369.41" y="231.07" width="7.71" height="22.74" style="fill: rgb(255, 255, 255); opacity: 0.4; transform-origin: 373.265px 242.44px;" class="animable"></rect></g><rect x="384.83" y="235.93" width="7.71" height="17.89" style="fill: rgb(65, 126, 172); transform-origin: 388.685px 244.875px;" id="eldaz952fumu" class="animable"></rect><g id="elzsx575x78th"><rect x="384.83" y="235.93" width="7.71" height="17.89" style="fill: rgb(255, 255, 255); opacity: 0.2; transform-origin: 388.685px 244.875px;" class="animable"></rect></g><rect x="399.36" y="214.47" width="7.71" height="39.34" style="fill: rgb(65, 126, 172); transform-origin: 403.215px 234.14px;" id="elpw3kp0ijynl" class="animable"></rect><g id="elkyarcei5t6"><rect x="271.86" y="194.49" width="68.37" height="68.37" rx="5.87" style="fill: rgb(255, 255, 255); opacity: 0.4; transform-origin: 306.045px 228.675px;" class="animable"></rect></g><path d="M334.4,254.61H281.77a1.34,1.34,0,0,1-1.34-1.34V206.83a1.34,1.34,0,0,1,1.34-1.34h0a1.33,1.33,0,0,1,1.33,1.34V250.6a1.34,1.34,0,0,0,1.34,1.33h50a1.33,1.33,0,0,1,1.33,1.34h0A1.33,1.33,0,0,1,334.4,254.61Z" style="fill: rgb(255, 255, 255); transform-origin: 308.1px 230.05px;" id="eleeq2ai94kgq" class="animable"></path><path d="M324.52,215l.88,2.53,4.06-1.4-12.53,17.43-7.73-4.88-8,11.83-7.72-.34-7.39,11.23a1.33,1.33,0,0,0,.38,1.85h0a1.35,1.35,0,0,0,1.85-.38l6.56-10,7.7.33,7.4-10.92,7.68,4.84,13.73-19.11v4.18H334V211.74Z" style="fill: rgb(65, 126, 172); transform-origin: 309.934px 232.602px;" id="elotjhkdymop" class="animable"></path><g id="el9ceqgdrcne"><rect x="345.17" y="194.49" width="68.37" height="68.37" rx="5.87" style="fill: rgb(255, 255, 255); opacity: 0.4; transform-origin: 379.355px 228.675px;" class="animable"></rect></g><path d="M405.67,254.61H353a1.34,1.34,0,0,1-1.33-1.34V206.83a1.34,1.34,0,0,1,1.33-1.34h0a1.34,1.34,0,0,1,1.34,1.34V250.6a1.34,1.34,0,0,0,1.34,1.33h49.95a1.34,1.34,0,0,1,1.34,1.34h0A1.34,1.34,0,0,1,405.67,254.61Z" style="fill: rgb(255, 255, 255); transform-origin: 379.32px 230.05px;" id="elef7euqt5ru" class="animable"></path><rect x="353.1" y="241.56" width="7.71" height="11.71" style="fill: rgb(65, 126, 172); transform-origin: 356.955px 247.415px;" id="elec5tjejescc" class="animable"></rect><g id="el8dz1nbcuydy"><rect x="353.1" y="241.56" width="7.71" height="11.71" style="fill: rgb(255, 255, 255); opacity: 0.6; transform-origin: 356.955px 247.415px;" class="animable"></rect></g><rect x="368.52" y="230.52" width="7.71" height="22.74" style="fill: rgb(65, 126, 172); transform-origin: 372.375px 241.89px;" id="elrtlpsk9czdd" class="animable"></rect><g id="el377u75qua0z"><rect x="368.52" y="230.52" width="7.71" height="22.74" style="fill: rgb(255, 255, 255); opacity: 0.4; transform-origin: 372.375px 241.89px;" class="animable"></rect></g><rect x="383.94" y="235.38" width="7.71" height="17.89" style="fill: rgb(65, 126, 172); transform-origin: 387.795px 244.325px;" id="el2qum1ji7m7u" class="animable"></rect><g id="elee8z0m3r6oo"><rect x="383.94" y="235.38" width="7.71" height="17.89" style="fill: rgb(255, 255, 255); opacity: 0.2; transform-origin: 387.795px 244.325px;" class="animable"></rect></g><rect x="399.36" y="213.92" width="7.71" height="39.34" style="fill: rgb(65, 126, 172); transform-origin: 403.215px 233.59px;" id="elz3c9dc1o48" class="animable"></rect><path d="M259.18,396h0a2.68,2.68,0,0,1-2.68-2.68V343.77a2.67,2.67,0,0,1,2.68-2.67h0a2.67,2.67,0,0,1,2.68,2.67v49.54A2.68,2.68,0,0,1,259.18,396Z" style="fill: rgb(38, 50, 56); transform-origin: 259.18px 368.55px;" id="elc95v0mboadp" class="animable"></path></g><g id="freepik--Character--inject-134" class="animable" style="transform-origin: 117.634px 289.497px;"><polygon points="170.61 258.06 166.86 226.74 152.26 215.26 121.32 218.96 125.08 250.29 139.68 261.76 170.61 258.06" style="fill: rgb(65, 126, 172); transform-origin: 145.965px 238.51px;" id="el2ppgkifwgdt" class="animable"></polygon><g id="elftot6768apv"><polygon points="170.61 258.06 166.86 226.74 152.26 215.26 121.32 218.96 125.08 250.29 139.68 261.76 170.61 258.06" style="fill: rgb(255, 255, 255); opacity: 0.5; transform-origin: 145.965px 238.51px;" class="animable"></polygon></g><g id="elnhkaql04us"><polygon points="156.01 246.58 152.26 215.26 166.86 226.74 170.61 258.06 156.01 246.58" style="opacity: 0.5; transform-origin: 161.435px 236.66px;" class="animable"></polygon></g><g id="el6biuz324p79"><polygon points="170.61 258.06 156.01 246.58 125.08 250.29 139.68 261.76 170.61 258.06 170.61 258.06" style="opacity: 0.1; transform-origin: 147.845px 254.17px;" class="animable"></polygon></g><path d="M156.18,191.52c-.23.55-.71.87-1.07.71s-.48-.77-.25-1.29.71-.87,1.07-.7S156.4,191,156.18,191.52Z" style="fill: rgb(38, 50, 56); transform-origin: 155.518px 191.234px;" id="eli6weal7j62q" class="animable"></path><path d="M155.93,190.24s.7.62,1.17.5a.8.8,0,0,1-1.18-.07Z" style="fill: rgb(38, 50, 56); transform-origin: 156.51px 190.603px;" id="el30k1fahzkbc" class="animable"></path><path d="M154.72,192.61l.88,5.45a4.2,4.2,0,0,1-3.54-1.21Z" style="fill: rgb(186, 77, 60); transform-origin: 153.83px 195.353px;" id="eljqqzxxaygnb" class="animable"></path><polygon points="139.09 201.12 134.75 206.29 126.5 201.76 134.66 194.07 139.09 201.12" style="fill: rgb(206, 122, 99); transform-origin: 132.795px 200.18px;" id="eluhv10ze9end" class="animable"></polygon><g id="el81287rg9z13"><path d="M136.93,203.7a5.77,5.77,0,0,1-.72-4.72l1.66.34,1.22,1.8Z" style="opacity: 0.2; transform-origin: 137.541px 201.34px;" class="animable"></path></g><polygon points="119.6 231.95 125.01 228.96 127.59 230.84 133.67 234.15 130.19 238.51 126.59 237.18 122.11 234.47 120.33 233.96 119.6 231.95" style="fill: rgb(206, 122, 99); transform-origin: 126.635px 233.735px;" id="eljfiis8puuc" class="animable"></polygon><path d="M125.59,259.05l17.21,81.83,10.34,55.3-7.1,1.65s-10.1-21.1-14.1-39.4c-1.33-6.1-1.75-11.66-2.38-16.26-.73-5.41-2.89-9.35-7.5-20.35-1.27-3.05-2.6-6.24-3.91-9.42-4-9.72-7.31-19.47-10.55-24.24-3.42-5-10.75-9.26-6.62-23.4Z" style="fill: rgb(206, 122, 99); transform-origin: 126.446px 328.44px;" id="eleujsxrhoasc" class="animable"></path><path d="M116.82,262.3,93,342.45,75.72,396l-7-1.94s1.17-23.36,6.37-41.35c1.74-6,4-10.81,5.62-15.15,1.75-4.63,1.85-8.78,2.94-19.72.38-3.89.81-8,1.24-12.18,1.11-10.45,2.85-20.59,2.28-26.34-.61-6-5-13.26,5.32-23.72Z" style="fill: rgb(206, 122, 99); transform-origin: 92.77px 325.8px;" id="el41bufidh9mt" class="animable"></path><path d="M153.56,390.88l2.52,12.68a1.59,1.59,0,0,0,1.06,1.18c1.43.47,4.18,1.36,5.34,1.56a61.31,61.31,0,0,0,6.17.4,1.6,1.6,0,0,1,1.49,1.15h0a1.36,1.36,0,0,1-1,1.72l-18.88,3.88a1.61,1.61,0,0,1-1.83-1.08l-5.85-18.86a1.36,1.36,0,0,1,1-1.74l8.13-2.1A1.6,1.6,0,0,1,153.56,390.88Z" style="fill: rgb(38, 50, 56); transform-origin: 156.357px 401.561px;" id="elq8w9cdaew9" class="animable"></path><path d="M78.49,392.06l-3.11,12.55a1.59,1.59,0,0,0,.46,1.52c1.09,1,3.21,3,4.17,3.68s3.88,2.2,5.42,3a1.6,1.6,0,0,1,.86,1.67h0a1.36,1.36,0,0,1-1.68,1.11l-18.74-4.52a1.6,1.6,0,0,1-1.2-1.75l2.71-19.56A1.36,1.36,0,0,1,69,388.59l8.25,1.55A1.6,1.6,0,0,1,78.49,392.06Z" style="fill: rgb(38, 50, 56); transform-origin: 75.4831px 402.098px;" id="elhf1h4xg5cnr" class="animable"></path><path d="M92.51,244.94s-8.64,12.14-9.5,40.85-.2,37.66-3.33,45.18c0,0,29.11,8.91,62.11-2.53,0,0-9.23-37.06-10.32-49.77-.62-7.21-.29-13.56-4.91-28.69Z" style="fill: rgb(65, 126, 172); transform-origin: 110.735px 289.607px;" id="elufmy56lekfh" class="animable"></path><path d="M154.92,188.33a.31.31,0,0,0,.29,0,2.44,2.44,0,0,1,2.22.25.31.31,0,1,0,.37-.5,3,3,0,0,0-2.8-.35.32.32,0,0,0-.19.4h0A.42.42,0,0,0,154.92,188.33Z" style="fill: rgb(38, 50, 56); transform-origin: 156.36px 188.087px;" id="el52w2fxjdz7y" class="animable"></path><path d="M136.13,179.89c-3.39,7.12-5,10.06-3.42,15.6,3.38,6.67,11.95,11.18,17.43,5.27,4.93-5.32,9.63-16,4.34-22.73a10.94,10.94,0,0,0-15.29-2A10.44,10.44,0,0,0,136.13,179.89Z" style="fill: rgb(206, 122, 99); transform-origin: 144.455px 188.645px;" id="elo2oi4blu7w" class="animable"></path><g id="el6de5fqnli6c"><path d="M112.46,334.11c0-8.23-.49-49.38-10.08-57.78,0,0,7.05,42.76-1.87,57.79A113.37,113.37,0,0,0,112.46,334.11Z" style="opacity: 0.1; transform-origin: 106.485px 305.301px;" class="animable"></path></g><path d="M132.71,195.49s2.35-.55,4.7,3.45l8.87-5.13a12.73,12.73,0,0,1,4-.87c1.29.14,1.38-6.1,2.69-7.47a13.48,13.48,0,0,0,2.2-3.75s5.88-1.64,4.71-4.72-3.84-1.4-5.39-1.75S141.24,165,137,175.57C137,175.57,127,180.13,132.71,195.49Z" style="fill: rgb(38, 50, 56); transform-origin: 145.491px 184.823px;" id="elqb3lun6p7x" class="animable"></path><path d="M137.49,179.15a4,4,0,1,1-.53-5.65A4,4,0,0,1,137.49,179.15Z" style="fill: rgb(65, 126, 172); transform-origin: 134.418px 176.588px;" id="el8ixuea2ux2q" class="animable"></path><path d="M154,179.43s6.77,1,5.73,4.17S157,180.06,154,179.43Z" style="fill: rgb(38, 50, 56); transform-origin: 156.919px 181.938px;" id="elbvm20onbglo" class="animable"></path><path d="M136.88,176.25a7.86,7.86,0,1,1-1-11.06A7.85,7.85,0,0,1,136.88,176.25Z" style="fill: rgb(38, 50, 56); transform-origin: 130.841px 171.221px;" id="el4sfqwy28yn5" class="animable"></path><path d="M132.44,178.16s-6.8.85-5.85,4S129.46,178.7,132.44,178.16Z" style="fill: rgb(38, 50, 56); transform-origin: 129.469px 180.584px;" id="elr1c3w8vbhie" class="animable"></path><path d="M149.39,189.43a6.12,6.12,0,0,1-.22,4.68c-.93,1.92-3,1.44-4.14-.31-1-1.57-1.7-4.46-.1-5.81A2.81,2.81,0,0,1,149.39,189.43Z" style="fill: rgb(206, 122, 99); transform-origin: 146.868px 191.361px;" id="elvuozk0iqbzi" class="animable"></path><path d="M116,199.14a1.28,1.28,0,0,0-1.59-.37c-1.23.61-3.54,2.35-6.46,7.28-3.24,5.5-14.53,19.49-12.54,22.26s20.82,7.89,22.79,5.24l2.41,2,1.89-6.1-2.9.53s-1.35-4.91-13.7-6.58C105.91,223.38,121,205.79,116,199.14Z" style="fill: rgb(38, 50, 56); transform-origin: 108.838px 217.093px;" id="elu1v1kyjffe" class="animable"></path><g id="elyu39ouzaw9a"><path d="M107.13,212.75l-6.41,8.12a8.34,8.34,0,0,0-1.86,4.84c-.08,1.94.61,3.18,4.38-2Z" style="opacity: 0.2; transform-origin: 102.992px 220.069px;" class="animable"></path></g><path d="M90.88,248.13s9.42,5.21,36.53,5.43c0,0,3.87.41,2-4.24,0,0,17.29-21.3,19-28.81a2.51,2.51,0,0,0-.64-2.29c-3.43-3.59-18.23-18.36-31-19.69a2.07,2.07,0,0,0-1.84.81c-2.35,3-10,13.77-17.53,34.86C97.38,234.2,85.73,243.1,90.88,248.13Z" style="fill: rgb(38, 50, 56); transform-origin: 119.019px 226.045px;" id="elo8fjki33gyl" class="animable"></path><path d="M123.34,202.07l2-2.41-.09-.93a.93.93,0,0,1,1.27-1c3,1.24,10.2,4.52,13.58,9.06a.94.94,0,0,1-.78,1.5l-1.09,0,.19,3.3Z" style="fill: rgb(38, 50, 56); transform-origin: 131.813px 204.626px;" id="eli3qwukncuo" class="animable"></path><g id="elun0katrwgo"><path d="M125.68,201.66s5.3-1.38,9.6,5.8C135.28,207.46,130.94,205.08,125.68,201.66Z" style="opacity: 0.2; transform-origin: 130.48px 204.507px;" class="animable"></path></g><g id="elnan7guy2ya8"><path d="M140.15,232.75,137.58,230s-6,8.25-6.81,17.61c1.57-2,4.32-5.52,7.19-9.47C139.23,235.13,140.15,232.75,140.15,232.75Z" style="opacity: 0.2; transform-origin: 135.46px 238.805px;" class="animable"></path></g><path d="M156.83,251.12l4-.37a2.49,2.49,0,0,1,2.56,1.58l.46,1.21,1.89,3.48a2.5,2.5,0,0,1-1.41,3.55l-.76.26a2.51,2.51,0,0,1-2.79-.88l-1.07-1.44a1.85,1.85,0,0,1-.24-.4l-2.2-4.5-.9-.41Z" style="fill: rgb(206, 122, 99); transform-origin: 161.203px 255.847px;" id="eld1aq0f8e8me" class="animable"></path><path d="M147.61,219.74a.84.84,0,0,1,1.38.48c.32,1.63.5,4.86-.94,10.14-2.26,8.26-4.41,16.84-4.41,16.84s10.82,1.07,11.12,2.89l3.77-.48-.79,5.86-2.34-1.25S154,258,140.15,255.79c-9.65-1.56-6.87-14.35-4.28-22a21.4,21.4,0,0,1,6.22-9.22Z" style="fill: rgb(38, 50, 56); transform-origin: 145.966px 238.007px;" id="el1wjgs1kto7w" class="animable"></path><g id="el0jm4jangjsc"><path d="M120.07,245.83s-6.22-6.8-19.36-10.3C100.71,235.53,100.93,242.77,120.07,245.83Z" style="opacity: 0.2; transform-origin: 110.39px 240.68px;" class="animable"></path></g></g><g id="freepik--Data--inject-134" class="animable" style="transform-origin: 185.324px 273.325px;"><path d="M170.18,261.34a2.88,2.88,0,0,1-1.31-1,5.15,5.15,0,0,1-.78-3.89,2.84,2.84,0,0,1,2.29-2.2,2.81,2.81,0,0,1,2.94,1.16,4.5,4.5,0,0,1,.78,1.87,4.58,4.58,0,0,1,0,2,2.85,2.85,0,0,1-2.28,2.2A2.93,2.93,0,0,1,170.18,261.34Zm2.26-2a4.18,4.18,0,0,0-.68-3.4,1.21,1.21,0,0,0-2,.4,4.28,4.28,0,0,0,.68,3.4,1.13,1.13,0,0,0,1.1.35A1.15,1.15,0,0,0,172.44,259.34Z" style="fill: rgb(65, 126, 172); transform-origin: 171.1px 257.86px;" id="ellnt2kz8ukvh" class="animable"></path><path d="M165.74,274.76a3,3,0,0,1-1.08-1.27,4.48,4.48,0,0,1-.4-2,4.53,4.53,0,0,1,.4-2,3,3,0,0,1,1.08-1.27,2.92,2.92,0,0,1,4.25,1.27,4.68,4.68,0,0,1,.39,2,4.63,4.63,0,0,1-.39,2,3,3,0,0,1-4.25,1.27Zm2.61-1.52a3.15,3.15,0,0,0,.37-1.73,3.19,3.19,0,0,0-.37-1.74,1.18,1.18,0,0,0-1-.56,1.16,1.16,0,0,0-1,.56,3.19,3.19,0,0,0-.37,1.74,3.15,3.15,0,0,0,.37,1.73,1.16,1.16,0,0,0,1,.56A1.18,1.18,0,0,0,168.35,273.24Z" style="fill: rgb(65, 126, 172); transform-origin: 167.32px 271.472px;" id="elxw7bvz27tl9" class="animable"></path><path d="M190.74,268a3,3,0,0,1-1.09-1.27,4.68,4.68,0,0,1-.39-2,4.63,4.63,0,0,1,.39-2,3,3,0,0,1,1.09-1.27,3.06,3.06,0,0,1,3.16,0,3,3,0,0,1,1.09,1.27,4.63,4.63,0,0,1,.39,2,4.68,4.68,0,0,1-.39,2A3.1,3.1,0,0,1,193.9,268a3.06,3.06,0,0,1-3.16,0Zm2.6-1.52a3.18,3.18,0,0,0,.38-1.74,3.15,3.15,0,0,0-.38-1.73,1.16,1.16,0,0,0-1-.56,1.18,1.18,0,0,0-1,.56,3.25,3.25,0,0,0-.37,1.73,3.29,3.29,0,0,0,.37,1.74,1.18,1.18,0,0,0,1,.56A1.16,1.16,0,0,0,193.34,266.48Z" style="fill: rgb(65, 126, 172); transform-origin: 192.32px 264.73px;" id="el9633q9ad2nb" class="animable"></path><path d="M183.27,293.19a3,3,0,0,1-1.08-1.27,4.53,4.53,0,0,1-.4-2,4.46,4.46,0,0,1,.4-2,3,3,0,0,1,4.24-1.27,2.85,2.85,0,0,1,1.09,1.27,4.6,4.6,0,0,1,.39,2,4.68,4.68,0,0,1-.39,2,3,3,0,0,1-1.09,1.27,3.06,3.06,0,0,1-3.16,0Zm2.61-1.52a3.19,3.19,0,0,0,.37-1.74,3.15,3.15,0,0,0-.37-1.73,1.18,1.18,0,0,0-1-.56,1.16,1.16,0,0,0-1,.56,3.15,3.15,0,0,0-.37,1.73,3.19,3.19,0,0,0,.37,1.74,1.16,1.16,0,0,0,1,.56A1.18,1.18,0,0,0,185.88,291.67Z" style="fill: rgb(65, 126, 172); transform-origin: 184.85px 289.927px;" id="elj6epu13ue3" class="animable"></path><path d="M194.59,294.86a2.9,2.9,0,0,1-1.09-1.27,4.63,4.63,0,0,1-.39-2,4.68,4.68,0,0,1,.39-2,3,3,0,0,1,4.25-1.27,3,3,0,0,1,1.08,1.27,4.53,4.53,0,0,1,.4,2,4.48,4.48,0,0,1-.4,2,3,3,0,0,1-1.08,1.27,3.06,3.06,0,0,1-3.16,0Zm2.6-1.52a3.15,3.15,0,0,0,.37-1.73,3.19,3.19,0,0,0-.37-1.74,1.21,1.21,0,0,0-2,0,3.19,3.19,0,0,0-.37,1.74,3.15,3.15,0,0,0,.37,1.73,1.21,1.21,0,0,0,2,0Z" style="fill: rgb(65, 126, 172); transform-origin: 196.17px 291.595px;" id="eledrdd0svze" class="animable"></path><path d="M200.4,281.59a2.9,2.9,0,0,1-1.09-1.27,4.68,4.68,0,0,1-.39-2,4.63,4.63,0,0,1,.39-2,3,3,0,0,1,4.25-1.27,3,3,0,0,1,1.09,1.27,4.63,4.63,0,0,1,.39,2,4.68,4.68,0,0,1-.39,2,3,3,0,0,1-1.09,1.27,3.06,3.06,0,0,1-3.16,0Zm2.6-1.52a3.18,3.18,0,0,0,.38-1.74,3.15,3.15,0,0,0-.38-1.73,1.21,1.21,0,0,0-2,0,3.15,3.15,0,0,0-.37,1.73,3.19,3.19,0,0,0,.37,1.74,1.21,1.21,0,0,0,2,0Z" style="fill: rgb(65, 126, 172); transform-origin: 201.98px 278.325px;" id="el4ypbkquyocd" class="animable"></path><path d="M173.45,243.14l1.39,7-1.62.32-1.13-5.7-1.4.28-.26-1.3Z" style="fill: rgb(65, 126, 172); transform-origin: 172.635px 246.8px;" id="el2n5dcmoin0m" class="animable"></path><path d="M180.87,267.94v7.14h-1.65v-5.82h-1.43v-1.32Z" style="fill: rgb(65, 126, 172); transform-origin: 179.33px 271.51px;" id="elt3ujo3p5xx8" class="animable"></path><path d="M191.7,275.56v7.14h-1.65v-5.82h-1.43v-1.32Z" style="fill: rgb(65, 126, 172); transform-origin: 190.16px 279.13px;" id="elpkhpe3pdflh" class="animable"></path><path d="M209.87,287.36v7.14h-1.66v-5.81h-1.42v-1.33Z" style="fill: rgb(65, 126, 172); transform-origin: 208.33px 290.93px;" id="el0yunfwallhm" class="animable"></path><path d="M177.79,290.06v7.14h-1.65v-5.82h-1.43v-1.32Z" style="fill: rgb(65, 126, 172); transform-origin: 176.25px 293.63px;" id="elfmt38supiu" class="animable"></path><path d="M189.45,298.11v7.14H187.8v-5.82h-1.43v-1.32Z" style="fill: rgb(65, 126, 172); transform-origin: 187.91px 301.68px;" id="elfo8v9w1tuiu" class="animable"></path><path d="M174.84,278.7l-1.39,7-1.62-.33,1.13-5.7-1.4-.28.26-1.3Z" style="fill: rgb(65, 126, 172); transform-origin: 173.2px 281.895px;" id="elj91l2j7pnni" class="animable"></path><path d="M183.78,255.34l1.39,7-1.62.33L182.42,257l-1.4.28-.26-1.3Z" style="fill: rgb(65, 126, 172); transform-origin: 182.965px 259.005px;" id="elcdk01427gdw" class="animable"></path><path d="M165.45,248.31a3,3,0,0,1-1.67-.13,4.53,4.53,0,0,1-1.68-1.13,4.66,4.66,0,0,1-1.13-1.68,3,3,0,0,1-.13-1.66,2.87,2.87,0,0,1,.81-1.43,2.84,2.84,0,0,1,3.1-.68,5.15,5.15,0,0,1,2.8,2.8,2.84,2.84,0,0,1-.68,3.1A2.88,2.88,0,0,1,165.45,248.31Zm.76-2.92a4.19,4.19,0,0,0-2.45-2.45,1.21,1.21,0,0,0-1.44,1.44,4.19,4.19,0,0,0,2.45,2.45,1.21,1.21,0,0,0,1.44-1.44Z" style="fill: rgb(65, 126, 172); transform-origin: 164.264px 244.887px;" id="el7qytr7jhcav" class="animable"></path></g><defs>     <filter id="active" height="200%">         <feMorphology in="SourceAlpha" result="DILATED" operator="dilate" radius="2"></feMorphology>                <feFlood flood-color="#32DFEC" flood-opacity="1" result="PINK"></feFlood>        <feComposite in="PINK" in2="DILATED" operator="in" result="OUTLINE"></feComposite>        <feMerge>            <feMergeNode in="OUTLINE"></feMergeNode>            <feMergeNode in="SourceGraphic"></feMergeNode>        </feMerge>    </filter>    <filter id="hover" height="200%">        <feMorphology in="SourceAlpha" result="DILATED" operator="dilate" radius="2"></feMorphology>                <feFlood flood-color="#ff0000" flood-opacity="0.5" result="PINK"></feFlood>        <feComposite in="PINK" in2="DILATED" operator="in" result="OUTLINE"></feComposite>        <feMerge>            <feMergeNode in="OUTLINE"></feMergeNode>            <feMergeNode in="SourceGraphic"></feMergeNode>        </feMerge>            <feColorMatrix type="matrix" values="0   0   0   0   0                0   1   0   0   0                0   0   0   0   0                0   0   0   1   0 "></feColorMatrix>    </filter></defs></svg>